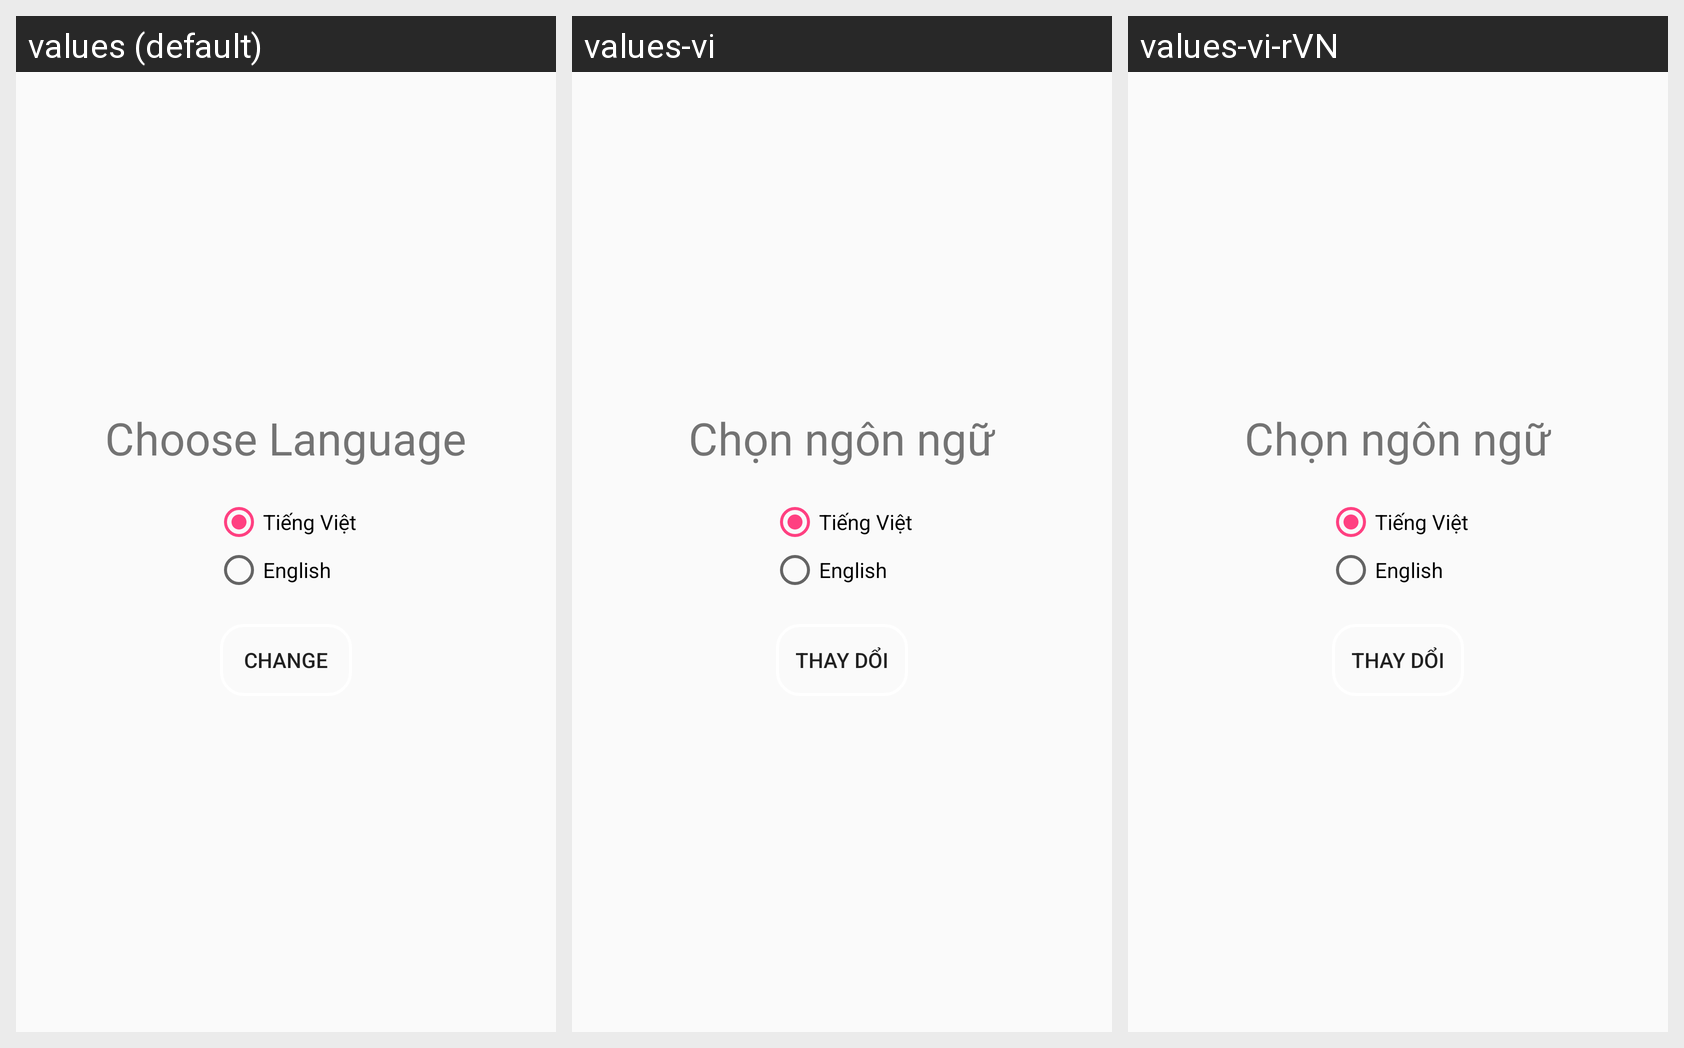

Locale-by-locale string values for the Android screen shown in this grid:
Android screen res/layout/activity_setting_language.xml rendered under 3 locales, left to right: values (default), values-vi, values-vi-rVN. Device: Nexus 5 (rendered at 1080×1920; each locale shown at half size, 540×960, under a caption strip naming it); theme AppTheme.
Strings drawn on this screen, with the default value and each locale's value (text and hints the layout hard-codes appear in the picture but are not listed):

setting_language
  values: Choose Language
  values-vi: Chọn ngôn ngữ
  values-vi-rVN: Chọn ngôn ngữ

Vietnamese
  values: Tiếng Việt
  values-vi: Tiếng Việt
  values-vi-rVN: Tiếng Việt

English
  values: English
  values-vi: English
  values-vi-rVN: English

change_language
  values: Change
  values-vi: Thay dổi
  values-vi-rVN: Thay dổi
